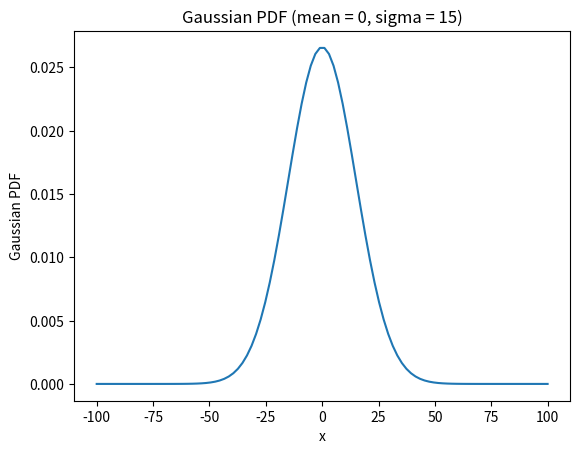

Python code for this plot:
import numpy as np
import matplotlib.pyplot as plt


mean = 0
sigma = 15

x = np.linspace(-100, 100, 100)


pdf = (1 / (sigma * np.sqrt(2 * np.pi))) * np.exp(-((x - mean)**2) / (2 * sigma**2))

# Plot
plt.plot(x, pdf)
plt.xlabel("x")
plt.ylabel("Gaussian PDF")
plt.title("Gaussian PDF (mean = 0, sigma = 15)")
plt.show()
